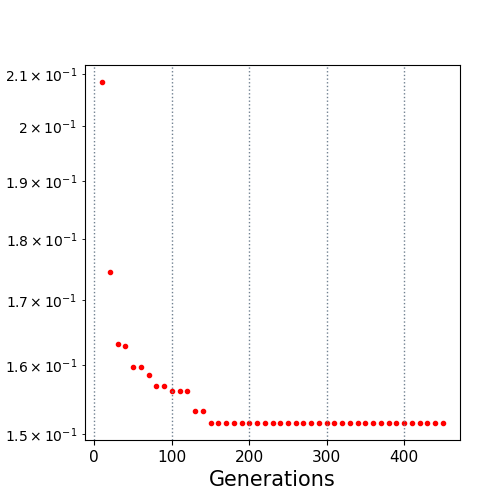

Values plotted in this chart, from the file beside it:
10.0, 0.208482
20.0, 0.1745
30.0, 0.1632
40.0, 0.1629
50.0, 0.1597
60.0, 0.1597
70.0, 0.1585
80.0, 0.1569
90.0, 0.1569
100.0, 0.1562
110.0, 0.1562
120.0, 0.1562
130.0, 0.1533
140.0, 0.1533
150.0, 0.1516
160.0, 0.1516
170.0, 0.1516
180.0, 0.1516
190.0, 0.1516
200.0, 0.1516
210.0, 0.1516
220.0, 0.1516
230.0, 0.1516
240.0, 0.1516
250.0, 0.1516
260.0, 0.1516
270.0, 0.1516
280.0, 0.1516
290.0, 0.1516
300.0, 0.1516
310.0, 0.1516
320.0, 0.1516
330.0, 0.1516
340.0, 0.1516
350.0, 0.1516
360.0, 0.1516
370.0, 0.1516
380.0, 0.1516
390.0, 0.1516
400.0, 0.1516
410.0, 0.1516
420.0, 0.1516
430.0, 0.1516
440.0, 0.1516
450.0, 0.1516
